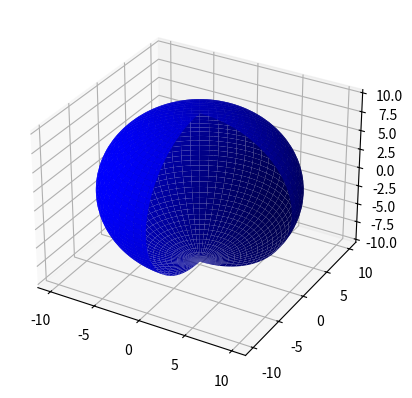

Write the Python code that produced this figure.
'''
========================
3D surface (solid color)
========================

Demonstrates a very basic plot of a 3D surface using a solid color.
'''

from mpl_toolkits.mplot3d import Axes3D
import matplotlib.pyplot as plt
import numpy as np
from numpy import pi, sin, cos

fig = plt.figure()
ax = fig.add_subplot(111, projection='3d')
R = 10
# Make data
u = np.linspace(0, 1.5* pi, 100)
v = np.linspace(0, pi, 100)
x = R * np.outer(cos(u), sin(v))
y = R * np.outer(sin(u), sin(v))
z = R * np.outer(np.ones(u.size), cos(v))

# Plot the surface
ax.plot_surface(x, y, z, color='b')

plt.show()
